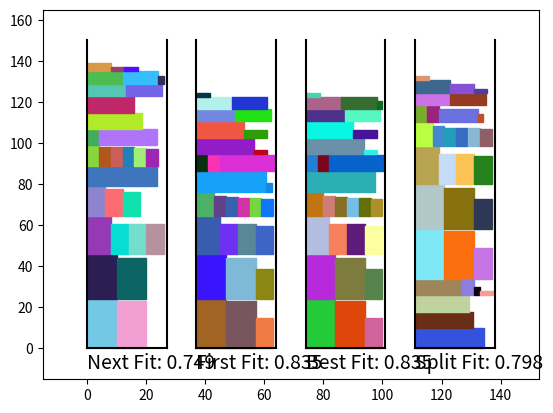
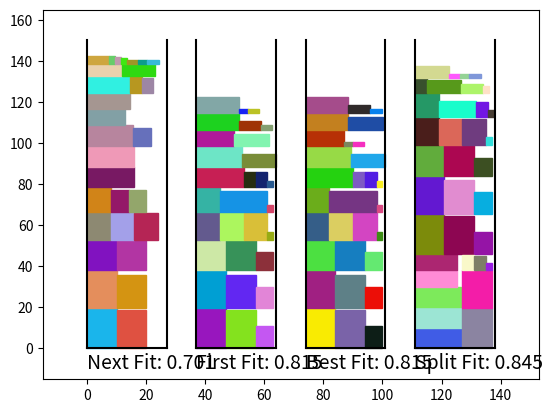

Reproduce these figures in Python, in order.
'''
Задание 7. 
Нужно реализовать Next Fit, First Fit, Best Fit, Split Fit и проверить их на разных наборах многоугольников: 
1. генерировать примерно одинаковые по соотношению стороны, например, 2:3 ± константа.
2. генерировать вытянутые по соотношению стороны, например, 1:2 ± константа.
'''

from copy import deepcopy
from random import randint
import matplotlib.pyplot as plt
from matplotlib.patches import Rectangle



# USEFUL FUNCTIONS

def random_color():
	letters = {0: 'a', 1: 'b', 2: 'c', 3: 'd', 4: 'e', 5: 'f'}
	color = '#'
	for i in range(6):
		if randint(0, 1000) < 375:
			color += letters[randint(0, 5)]
		else:
			color += str(randint(0, 9))

	return color

def draw_line_segment(point_1, point_2):
	plt.plot([point_1[0], point_2[0]],[point_1[1], point_2[1]], c = 'black')

def calculate_average_rating(N: int, ratio: list):
	n_f = f_f = b_f = s_f = 0
	for i in range(N):
		n = 30
		container_width = randint(25, 40)
		boxes = [generate_box(ratio) for i in range(n)]

		n_f += calculate_rating(container_width, next_fit(container_width, boxes=deepcopy(boxes)))
		f_f += calculate_rating(container_width, first_fit(container_width, boxes=deepcopy(boxes)))
		b_f += calculate_rating(container_width, best_fit(container_width, boxes=deepcopy(boxes)))
		s_f += calculate_rating(container_width, split_fit(container_width, boxes=deepcopy(boxes)))

	return [round(i / N, 3) for i in [n_f, f_f, b_f, s_f]]

def calculate_rating(container_width: int, levels: list):
	height = 0
	boxes_area = 0
	if type(levels[0][0][0]) in [type(0.0), type(0)]:
		for level in levels:
			height += level[0][1]
			for box in level:
				boxes_area += box[0] * box[1]
	else:
		initial_levels, remaining_levels, inner_levels, inner_container_coordinates = levels

		levels = initial_levels + remaining_levels
		for level in levels:
			height += level[0][1]
			for box in level:
				boxes_area += box[0] * box[1]

		for level in inner_levels:
			for box in level:
				boxes_area += box[0] * box[1]

	return round(boxes_area / height / container_width, 3)

def draw_container(x: int, y: int, width: int):
	draw_line_segment([x, y], [x + width, y])
	draw_line_segment([x, y], [x, y + 150])
	draw_line_segment([x + width, y], [x + width, y + 150])

def generate_box(ratio: list):
	unit_size = randint(1, 5)	
	if randint(0, 1):
		return [round(unit_size * ratio[0], 1), round(unit_size * (ratio[1] + randint(0, 9) * 0.1), 1)]
	return [round(unit_size * (ratio[1] + randint(0, 9) * 0.1), 1), round(unit_size * ratio[0], 1)]

def packing_boxes(x: int, y: int, container_width: int, levels: list , plot, text='', show=False):
	draw_container(x, y, container_width)

	if type(levels[0][0][0]) in [type(0.0), type(0)]:
		height = y
		for level in levels:
			width = x
			for box in level:
				plot.add_patch(Rectangle([width, height], box[0], box[1], color=random_color()))
				width += box[0]

			height += level[0][1]
	else:
		initial_levels, remaining_levels, inner_levels, inner_container_coordinates = levels

		levels = initial_levels + remaining_levels
		height = y
		for level in levels:
			width = x
			for box in level:
				plot.add_patch(Rectangle([width, height], box[0], box[1], color=random_color()))
				width += box[0]

			height += level[0][1]

		height = y + inner_container_coordinates[1]
		for level in inner_levels:
			width = x + inner_container_coordinates[0]
			for box in level:
				plot.add_patch(Rectangle([width, height], box[0], box[1], color=random_color()))
				width += box[0]

			height += level[0][1]	

	plt.text(x, y - 10, text, fontsize=14)

	if show:
		plt.xlim([x, 150])
		plt.ylim([y, 150])

		plt.show()

def compare_packing(container_width: int,  results: list):
	fig, ax = plt.subplots()
	text = ['Next Fit', 'First Fit', 'Best Fit', 'Split Fit']

	x = 0
	y = 0 
	for i, result in enumerate(results):
		rating = calculate_rating(container_width, result)
		packing_boxes(x, y, container_width, result, ax, text=f'{text[i]}: {rating}')
		x += container_width + 10

	plt.xlim([-15, x + 5])
	plt.ylim([y - 15, 165])

	plt.show()



# 2-DIMENSIONAL STRIP PACKING ALGORITHMS

def next_fit(container_width: int, boxes: list) -> list:
	boxes = sorted(boxes, key=lambda box: -box[1])

	level = 0
	levels = [[]]
	remaining_width = container_width
	for box in boxes:
		if not levels[level]:
			levels[level].append(box)
			remaining_width -= box[0]
			continue

		if remaining_width < box[0]:
			levels.append([box])
			level += 1
			remaining_width = container_width - box[0]
			continue

		levels[level].append(box)
		remaining_width -= box[0]

	return levels

def first_fit(container_width: int, boxes: list) -> list:
	boxes = sorted(boxes, key=lambda box: -box[1])

	level = 0
	levels = [[]] 
	remaining_widths = [container_width]
	for box in boxes:
		if not levels[level]:
			levels[level].append(box)
			remaining_widths[level] -= box[0]
			continue

		not_added = True
		for i in range(len(levels)):
			if remaining_widths[i] < box[0]:
				continue

			levels[i].append(box)
			remaining_widths[i] -= box[0]
			not_added = False
			break

		if not_added:
			level += 1
			levels.append([box])
			remaining_widths.append(container_width - box[0])

	return levels

def best_fit(container_width: int, boxes: list) -> list:
	boxes = sorted(boxes, key=lambda box: -box[1])

	level = 0
	levels = [[]]
	remaining_widths = [container_width]
	for box in boxes:
		if not levels[level]:
			levels[level].append(box)
			remaining_widths[level] -= box[0]
			continue

		best_levels = sorted([[i, remaining_widths[i] - box[0]] for i in range(len(levels))], key=lambda remaining_width: remaining_width[1])
		
		best_level = None
		for i in best_levels:
			if i[1] >= 0:
				best_level = i
				break
			
		if not best_level:
			level += 1
			levels.append([box])
			remaining_widths.append(container_width - box[0])
		else:
			levels[best_level[0]].append(box)
			remaining_widths[best_level[0]] = best_level[1]

	return levels

def split_fit(container_width: int, boxes: list) -> list:
	greater_than_half = []
	remaining_boxes = []
	for box in boxes:
		if 2 * box[0] > container_width:
			greater_than_half.append(box)
		else:
			remaining_boxes.append(box)

	greater_than_half_and_less_than_two_third = []
	greater_than_two_third = []
	for box in greater_than_half:
		if 3 * box[0] > 2 * container_width:
			greater_than_two_third.append(box)
		else:
			greater_than_half_and_less_than_two_third.append(box)

	zero_levels = []
	if greater_than_two_third:
		zero_levels = [level for level in first_fit(container_width, greater_than_two_third) if level]
	
	first_levels = []
	if greater_than_half_and_less_than_two_third:
		first_levels = [level for level in first_fit(container_width, greater_than_half_and_less_than_two_third) if level]

	inner_container = None
	if first_levels:
		width = container_width - max([level[0][0] for level in first_levels])
		height = sum([level[0][1] for level in first_levels])
		inner_container = [width, height]

		remaining_boxes = sorted(remaining_boxes, key=lambda box: -box[1])

		level = 0
		inner_levels = [[]] 
		remaining_widths = [inner_container[0]]
		levels_heights = []
		remaining_height = inner_container[1]
		not_added_boxes = []
		for box in remaining_boxes:
			if box[1] > inner_container[1]:
				not_added_boxes.append(box)
				continue

			if not inner_levels[level]:
				if box[0] > remaining_widths[level]:
					not_added_boxes.append(box)
					continue
				inner_levels[level].append(box)
				remaining_widths[level] -= box[0]
				levels_heights.append(box[1])
				remaining_height -= box[1]
				continue

			not_added = True
			for i in range(len(inner_levels)):
				if remaining_widths[i] < box[0]:
					continue

				if levels_heights[i] < box[1]:
					continue

				inner_levels[i].append(box)
				remaining_widths[i] -= box[0]
				not_added = False
				break

			if not_added:
				if box[1] > remaining_height:
					not_added_boxes.append(box)
				elif box[0] > inner_container[0]:
					not_added_boxes.append(box)
				else:
					level += 1
					inner_levels.append([box])
					remaining_widths.append(inner_container[0] - box[0])
					levels_heights.append(box[1])
					remaining_height -= box[1]

	initial_levels = zero_levels + first_levels

	if not initial_levels or not first_levels:
		return first_fit(container_width, boxes)

	inner_container_coordinates = [max([level[0][0] for level in first_levels]), 0 if not zero_levels else sum([level[0][1] for level in zero_levels])]

	return [initial_levels, first_fit(container_width, remaining_boxes), inner_levels, inner_container_coordinates]



# TASK 7

def task_7():
	N = 30
 
	container_width = randint(25, 40)
	elongated_boxes = [generate_box([2, 4]) for i in range(N)]
	almost_equal_boxes = [generate_box([2, 3]) for i in range(N)]
	
	elongated_boxes_results = [
		next_fit(container_width, boxes=deepcopy(elongated_boxes)),
		first_fit(container_width, boxes=deepcopy(elongated_boxes)),
		best_fit(container_width, boxes=deepcopy(elongated_boxes)),
		split_fit(container_width, boxes=deepcopy(elongated_boxes))
	]

	almost_equal_boxes_results = [
		next_fit(container_width, boxes=deepcopy(almost_equal_boxes)),
		first_fit(container_width, boxes=deepcopy(almost_equal_boxes)),
		best_fit(container_width, boxes=deepcopy(almost_equal_boxes)),
		split_fit(container_width, boxes=deepcopy(almost_equal_boxes))
	]

	compare_packing(container_width, elongated_boxes_results)
	compare_packing(container_width, almost_equal_boxes_results)

	N = 1_000

	n_f, f_f, b_f, s_f = calculate_average_rating(N, [2, 4])
	print(f'Average ratings for boxes with ratio ~1:2\nNext Fit: {n_f}\nFirst Fit: {f_f}\nBest_Fit: {b_f}\nSplit Fit: {s_f}', end='\n\n')

	n_f, f_f, b_f, s_f = calculate_average_rating(N, [2, 3])
	print(f'Average ratings for boxes with ratio ~2:3\nNext Fit: {n_f}\nFirst Fit: {f_f}\nBest_Fit: {b_f}\nSplit Fit: {s_f}')
	


if __name__ == '__main__':
	task_7()